The GitHub repository lokesh2503/Fusar-classification contains a labelled image folder "Fusar-classification" with 6 categories: combined ship, dredger, passenger ship, tanker, tug, unspecified ship type. Examples follow, each with its label.

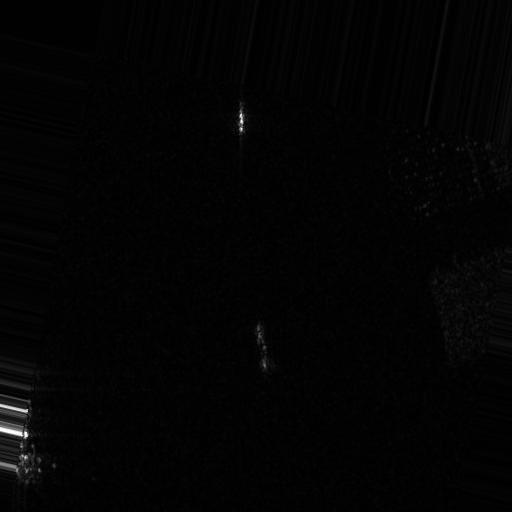
Label: passenger ship

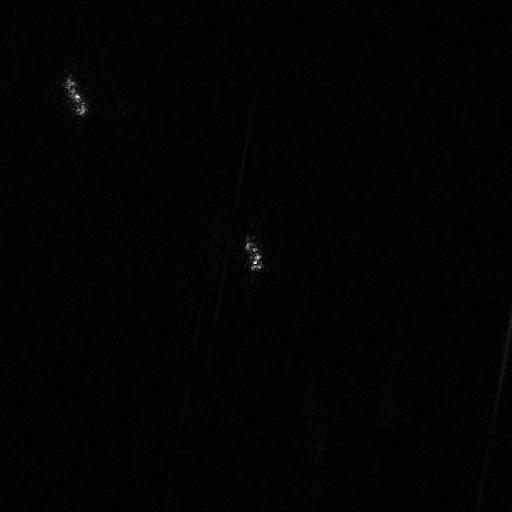
Label: tanker

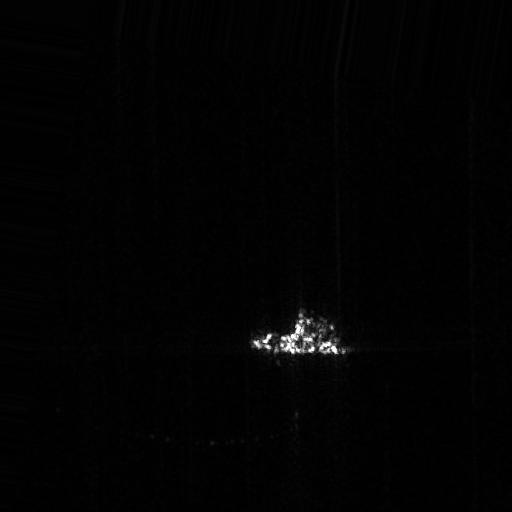
Label: dredger

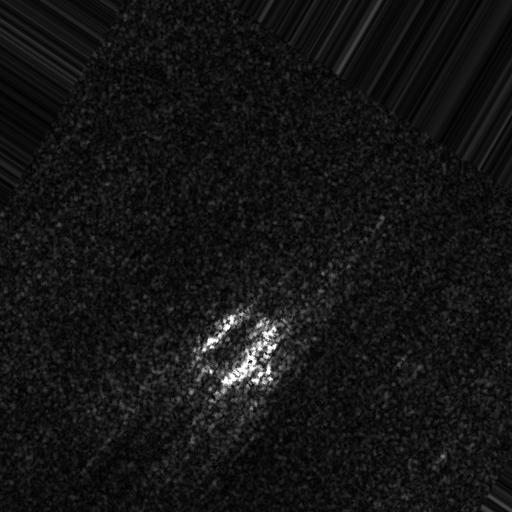
Label: unspecified ship type

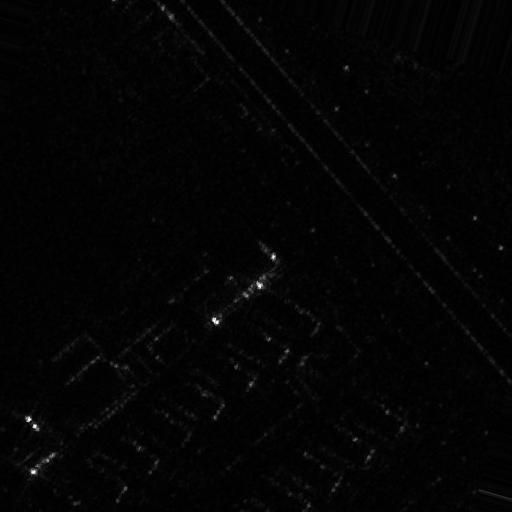
Label: tug

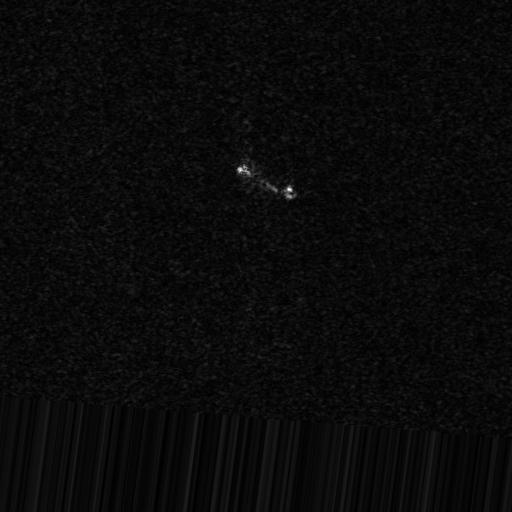
Label: combined ship
